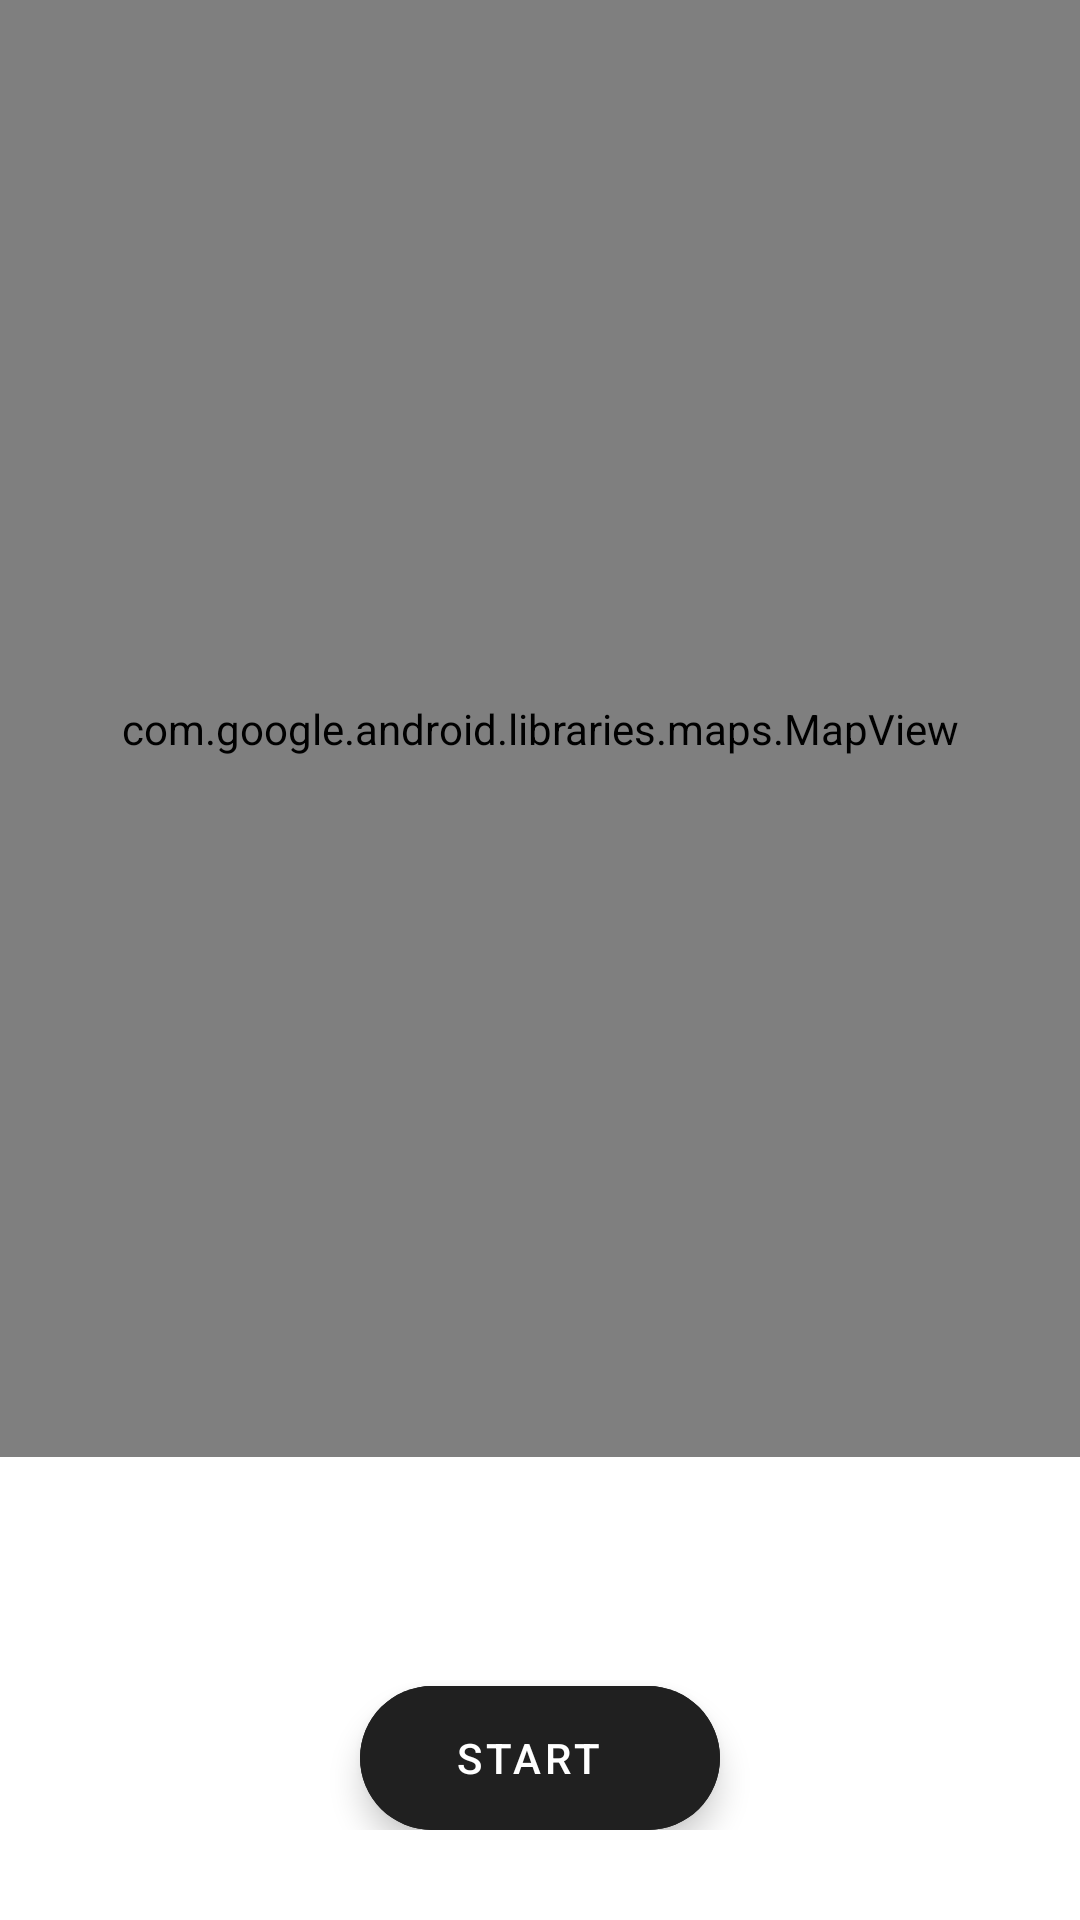

Write the Android layout XML for this screen, with the resource values it uses.
<!-- AndroidManifest.xml: application theme AppTheme -->
<!-- res/layout/fragment_tracking.xml -->
<?xml version="1.0" encoding="utf-8"?>
<FrameLayout xmlns:android="http://schemas.android.com/apk/res/android"
    xmlns:app="http://schemas.android.com/apk/res-auto"
    xmlns:tools="http://schemas.android.com/tools"
    android:layout_width="match_parent"
    android:layout_height="match_parent"
    android:background="@color/white"
    android:fitsSystemWindows="true"
    tools:context=".ui.fragment.TrackingFragment">

    <androidx.constraintlayout.widget.ConstraintLayout
        android:layout_width="match_parent"
        android:layout_height="match_parent">

        <com.google.android.libraries.maps.MapView
            android:id="@+id/mapView"
            android:layout_width="match_parent"
            android:layout_height="0dp"
            app:layout_constraintBottom_toTopOf="@+id/clBottomControl"
            app:layout_constraintEnd_toEndOf="parent"
            app:layout_constraintStart_toStartOf="parent"
            app:layout_constraintTop_toTopOf="parent" />

        <ImageView
            android:id="@+id/imgCancelRun"
            android:layout_width="wrap_content"
            android:layout_height="wrap_content"
            android:layout_margin="20dp"
            android:padding="5dp"
            android:visibility="gone"
            android:src="@drawable/ic_cancel"
            app:tint="@color/grey"
            app:layout_constraintEnd_toEndOf="parent"
            app:layout_constraintTop_toTopOf="parent"
            tools:ignore="ContentDescription" />

        <androidx.constraintlayout.widget.ConstraintLayout
            android:id="@+id/clBottomControl"
            android:layout_width="match_parent"
            android:layout_height="wrap_content"
            android:paddingBottom="30dp"
            android:background="@color/white"
            app:layout_constraintBottom_toBottomOf="parent"
            app:layout_constraintEnd_toEndOf="parent"
            app:layout_constraintStart_toStartOf="parent">

            <TextView
                android:id="@+id/tvTimer"
                android:layout_width="wrap_content"
                android:layout_height="wrap_content"
                android:layout_marginTop="10dp"
                android:textColor="@color/grey"
                android:textSize="42sp"
                app:layout_constraintEnd_toEndOf="parent"
                app:layout_constraintStart_toStartOf="parent"
                app:layout_constraintTop_toTopOf="parent" />

            <com.google.android.material.floatingactionbutton.ExtendedFloatingActionButton
                android:id="@+id/btnToggleRun"
                android:layout_width="wrap_content"
                android:layout_height="wrap_content"
                android:layout_marginTop="10dp"
                android:backgroundTint="@color/grey"
                android:text="@string/Start"
                android:textAlignment="center"
                android:textColor="@color/white"
                app:layout_constraintEnd_toEndOf="parent"
                app:layout_constraintStart_toStartOf="parent"
                app:layout_constraintTop_toBottomOf="@+id/tvTimer" />


            <com.google.android.material.floatingactionbutton.ExtendedFloatingActionButton
                android:id="@+id/btnFinishRun"
                android:layout_width="wrap_content"
                android:layout_height="wrap_content"
                android:layout_marginTop="10dp"
                android:backgroundTint="@color/grey"
                android:text="@string/finish"
                android:visibility="gone"
                android:textAlignment="center"
                android:textColor="@color/white"
                app:layout_constraintEnd_toEndOf="parent"
                app:layout_constraintStart_toStartOf="parent"
                app:layout_constraintTop_toBottomOf="@+id/btnToggleRun" />

        </androidx.constraintlayout.widget.ConstraintLayout>

    </androidx.constraintlayout.widget.ConstraintLayout>

</FrameLayout>
<!-- resources referenced by this layout -->
<resources>
  <color name="grey">#202020</color>
  <color name="white">#FFFFFF</color>
  <string name="Start">Start</string>
  <string name="finish">Finish</string>
  <style name="AppTheme" parent="Theme.MaterialComponents.Light.NoActionBar">
          
          <item name="colorPrimary">@color/colorPrimary</item>
          <item name="colorPrimaryDark">@color/white</item>
          <item name="colorAccent">@color/colorAccent</item>
          <item name="android:windowLightStatusBar">true</item>
          <item name="android:navigationBarColor">@color/grey</item>
      </style>
  <color name="colorPrimary">#3F51B5</color>
  <color name="colorAccent">#3F51B5</color>
</resources>
